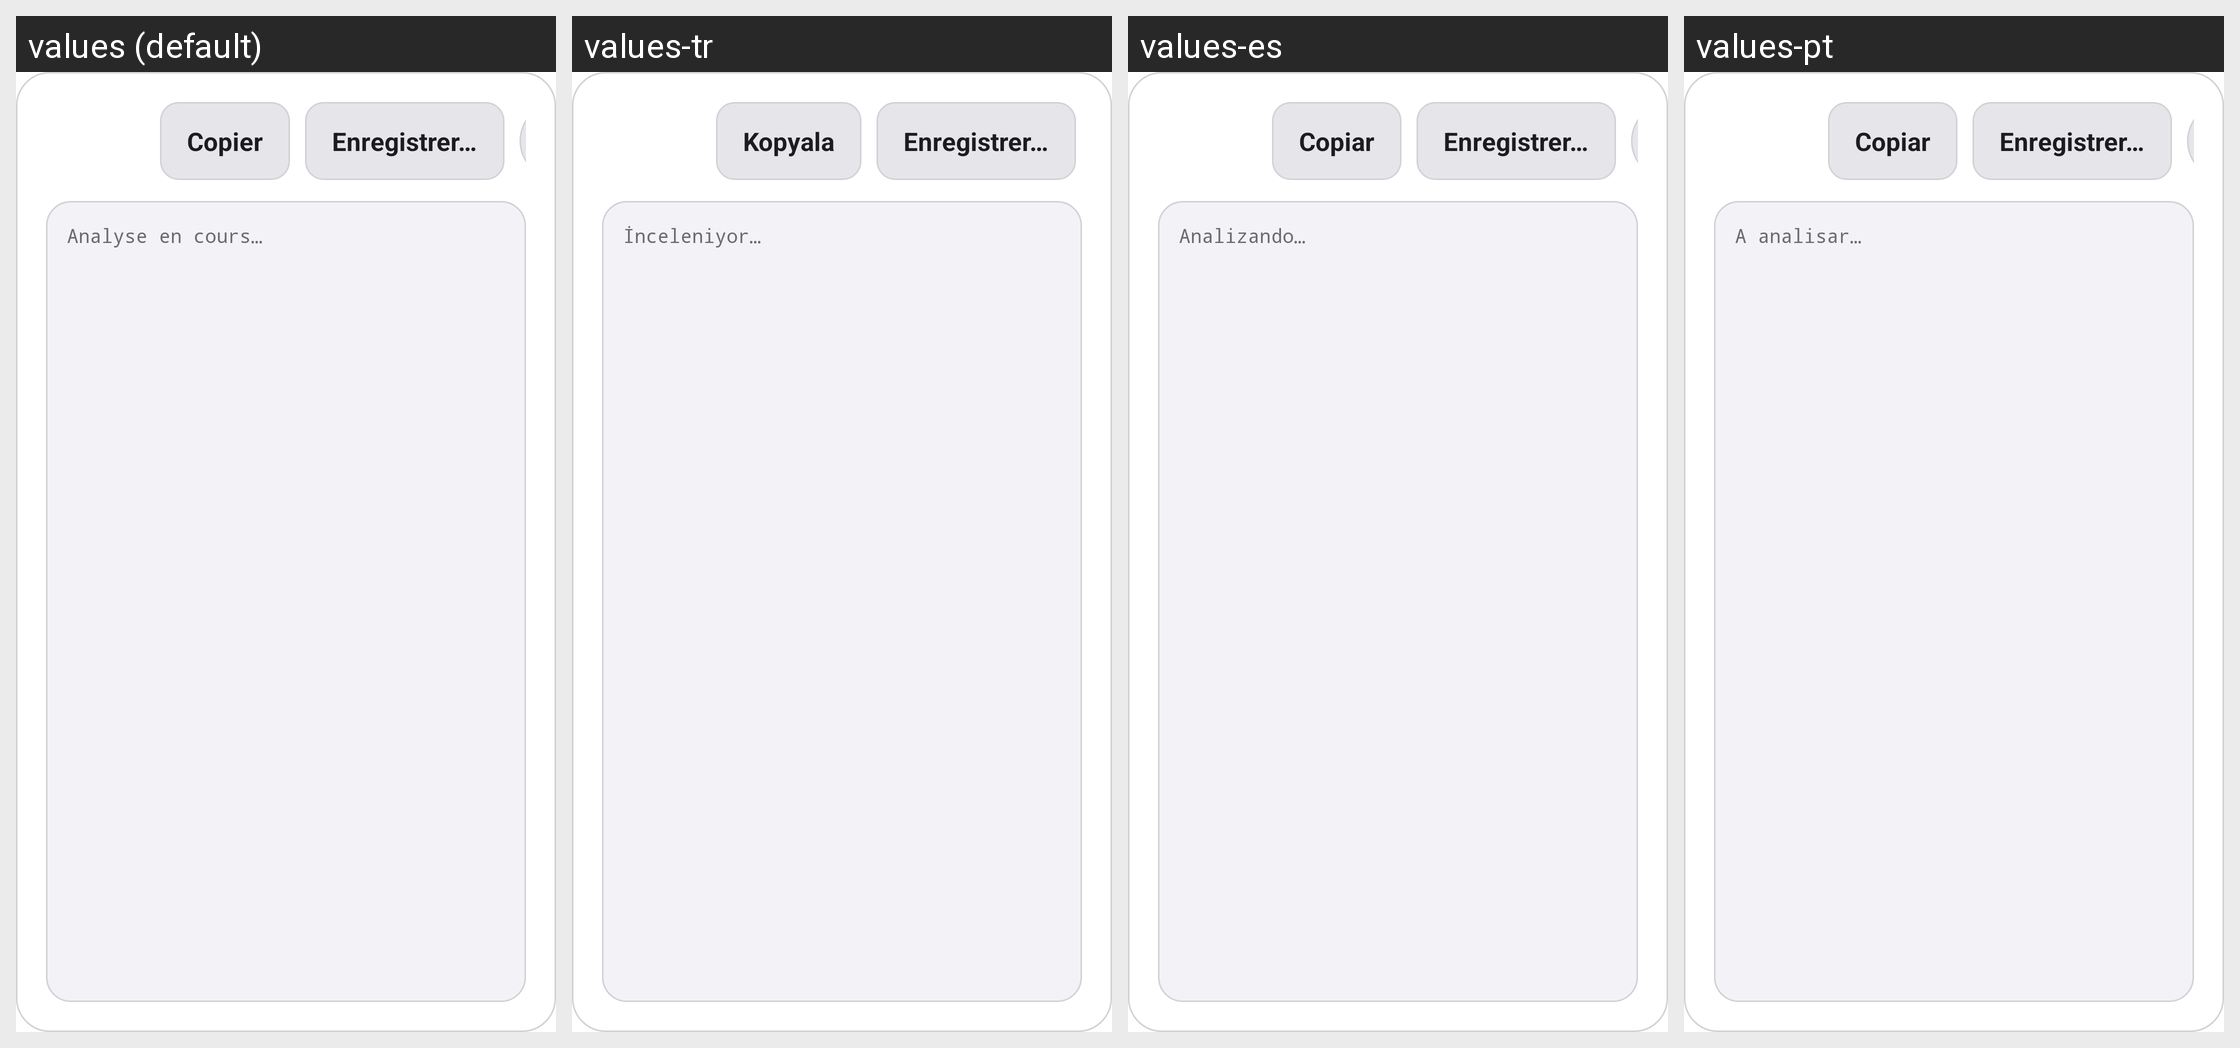

This grid shows one Android layout under several languages. Give, for every string resource on the screen, its name, the default text and each shown locale's text.
Android screen res/layout/dialog_diagnostic.xml rendered under 4 locales, left to right: values (default), values-tr, values-es, values-pt. Device: Nexus 5 (rendered at 1080×1920; each locale shown at half size, 540×960, under a caption strip naming it); theme Theme.MG4Control.
Other locales in the repository, not shown: values-cs, values-de, values-en, values-fr, values-it, values-nb, values-pl.
Strings drawn on this screen, with the default value and each locale's value (text and hints the layout hard-codes, and strings that could not be matched under every locale, appear in the picture but are not listed):

diag_copy
  values: Copier
  values-tr: Kopyala
  values-es: Copiar
  values-pt: Copiar

diag_save
  values: Enregistrer…
  values-tr: Enregistrer…  [not translated; the default value is used]
  values-es: Enregistrer…  [not translated; the default value is used]
  values-pt: Enregistrer…  [not translated; the default value is used]

diag_loading
  values: Analyse en cours…
  values-tr: İnceleniyor…
  values-es: Analizando…
  values-pt: A analisar…
